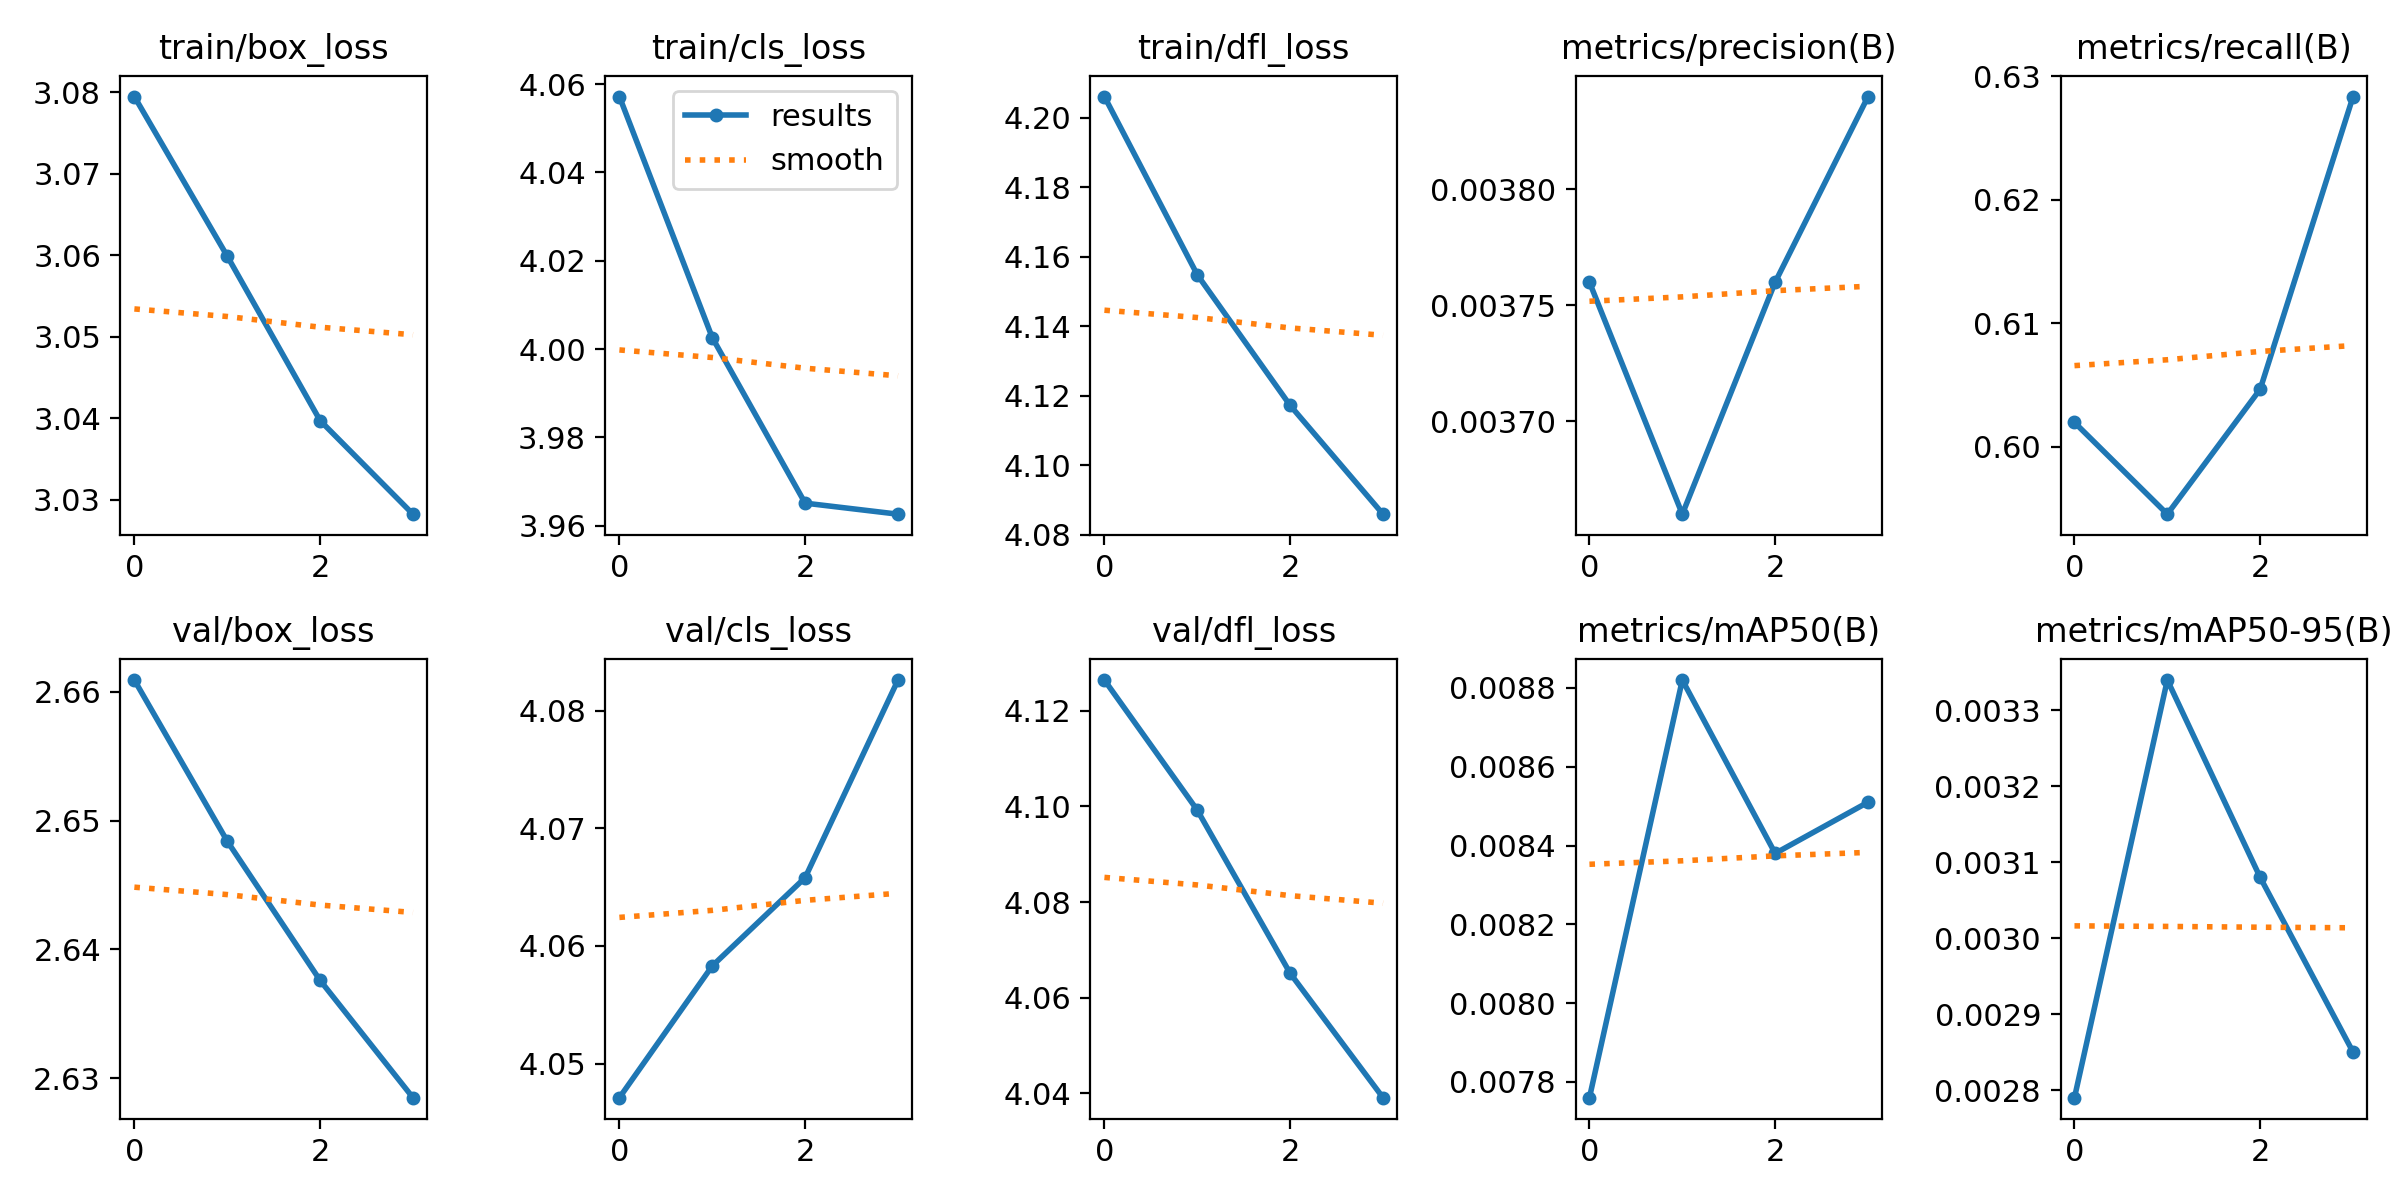

Values plotted in this chart, from the file beside it:
epoch, train/box_loss, train/cls_loss, train/dfl_loss, metrics/precision(B), metrics/recall(B), metrics/mAP50(B), metrics/mAP50-95(B), val/box_loss, val/cls_loss, val/dfl_loss, lr/pg0, lr/pg1, lr/pg2
0, 3.079, 4.057, 4.206, 0.00376, 0.602, 0.00776, 0.00279, 2.661, 4.047, 4.126, 0.0874, 0.0014, 0.0014
1, 3.06, 4.003, 4.155, 0.00366, 0.5946, 0.00882, 0.00334, 2.648, 4.058, 4.099, 0.07318, 0.002182, 0.002182
2, 3.04, 3.965, 4.117, 0.00376, 0.6047, 0.00838, 0.00308, 2.638, 4.066, 4.065, 0.05822, 0.002222, 0.002222
3, 3.028, 3.963, 4.086, 0.00384, 0.6283, 0.00851, 0.00285, 2.628, 4.083, 4.039, 0.04252, 0.001519, 0.001519
